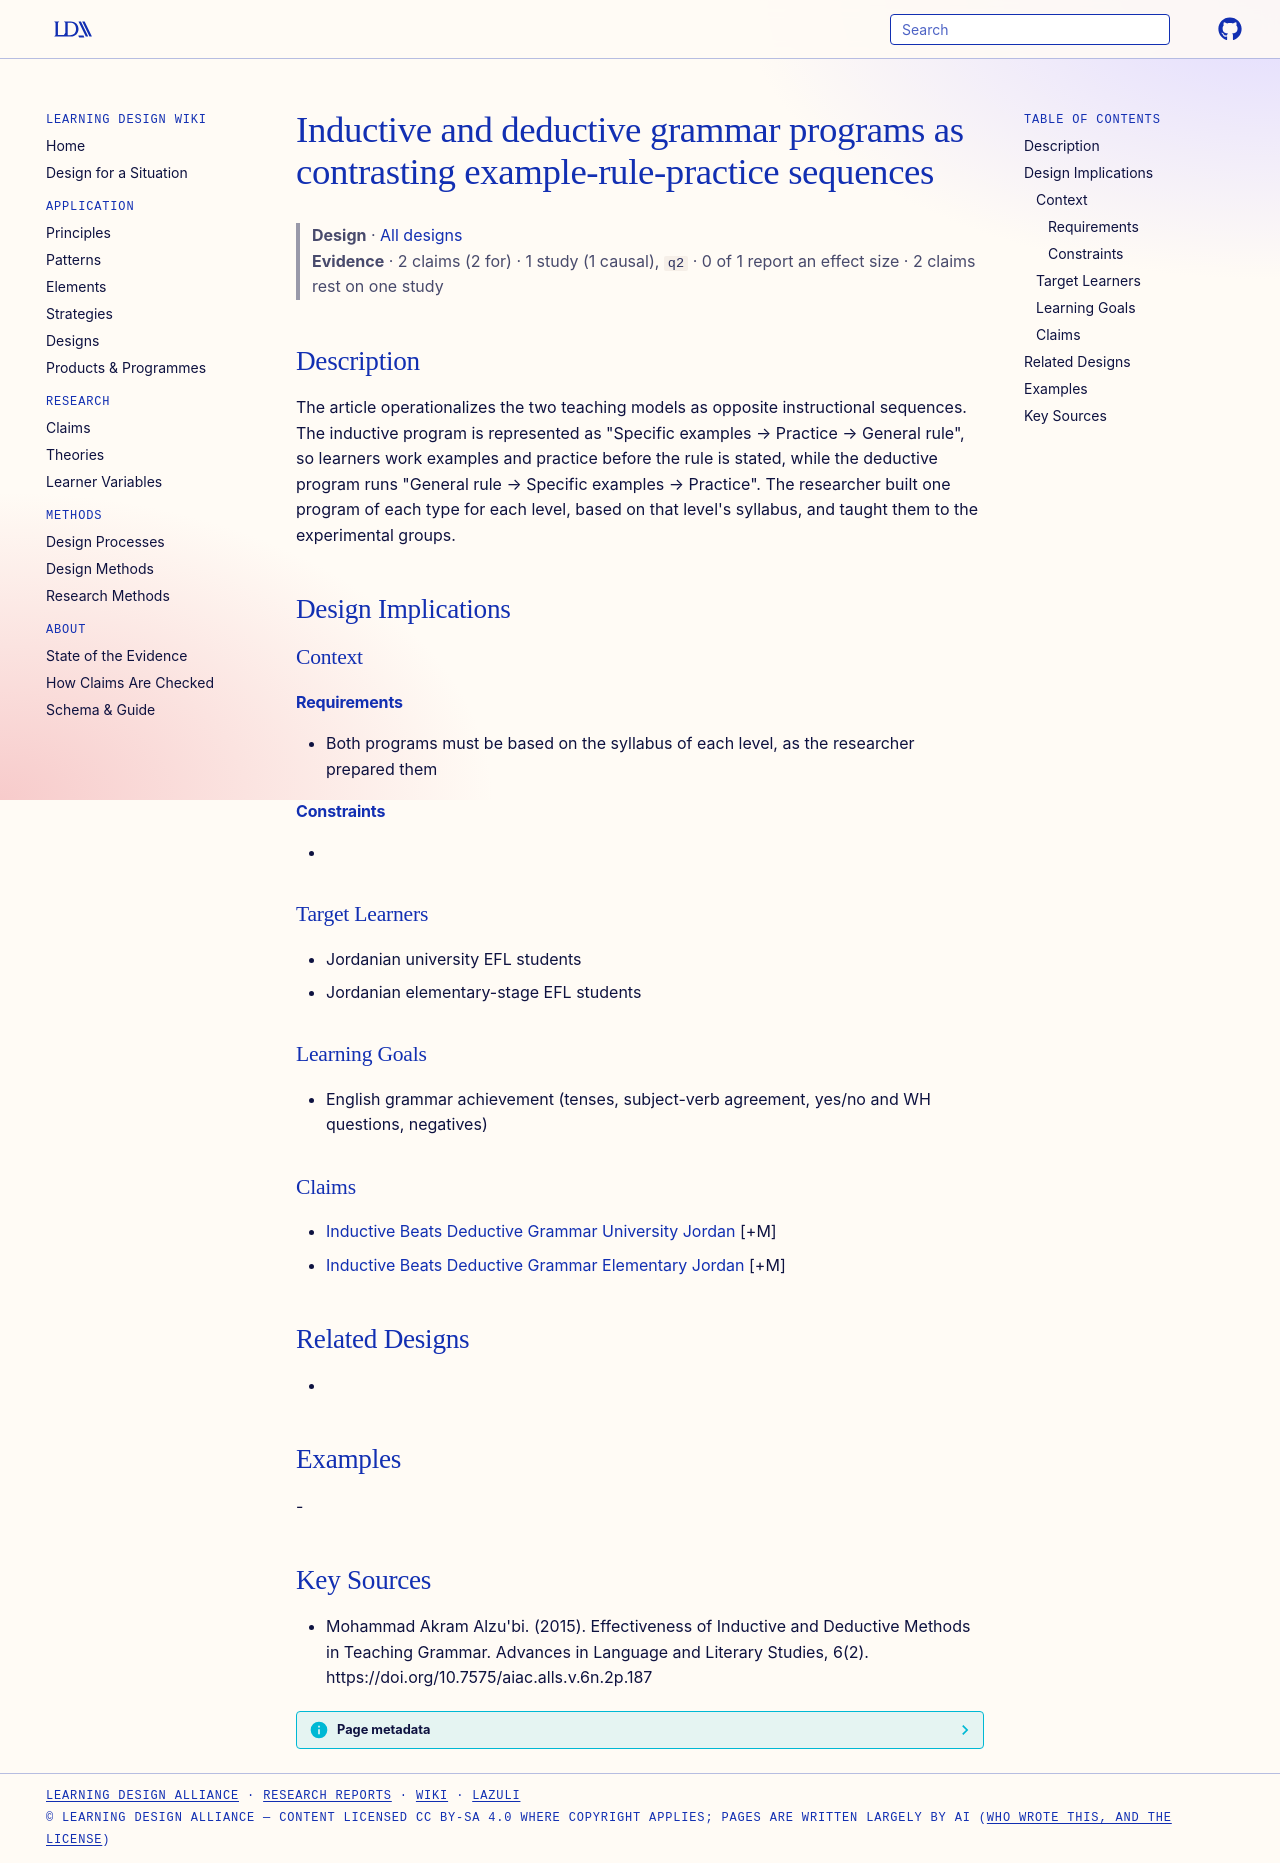

repository: Learning-Design-Alliance/learning-wiki · page: designs/inductive-deductive-grammar-sequence-pattern/index.html · generator: mkdocs

---
type: design
id: inductive-deductive-grammar-sequence-pattern
title: Inductive and deductive grammar programs as contrasting example-rule-practice sequences
description: The article operationalizes the two teaching models as opposite instructional sequences.
status: review
generated:
  by: "process:settle-candidates"
  at: 2026-11-03
sources:
  - id: mohammad-akram-alzubi-2015
    resource: "https://doi.org/10.7575/aiac.alls.v.6n.2p.187"
    title: "Mohammad Akram Alzu'bi. (2015). Effectiveness of Inductive and Deductive Methods in Teaching Grammar. Advances in Language and Literary Studies, 6(2). https://doi.org/10.7575/aiac.alls.v.6n.2p.187"
    author: "Mohammad Akram Alzu'bi"
---

# Inductive and deductive grammar programs as contrasting example-rule-practice sequences

> **Design** · [All designs](index.md)
> **Evidence** · 2 claims (2 for) · 1 study (1 causal), `q2` · 0 of 1 report an effect size · 2 claims rest on one study

## Description
The article operationalizes the two teaching models as opposite instructional sequences. The inductive program is represented as "Specific examples → Practice → General rule", so learners work examples and practice before the rule is stated, while the deductive program runs "General rule → Specific examples → Practice". The researcher built one program of each type for each level, based on that level's syllabus, and taught them to the experimental groups.

## Design Implications

### Context
#### Requirements
- Both programs must be based on the syllabus of each level, as the researcher prepared them
#### Constraints
- 

### Target Learners
- Jordanian university EFL students
- Jordanian elementary-stage EFL students

### Learning Goals
- English grammar achievement (tenses, subject-verb agreement, yes/no and WH questions, negatives)

### Claims
- [Inductive Beats Deductive Grammar University Jordan](../claims/inductive-beats-deductive-grammar-university-jordan.md) [+M]
- [Inductive Beats Deductive Grammar Elementary Jordan](../claims/inductive-beats-deductive-grammar-elementary-jordan.md) [+M]

## Related Designs
- 

## Examples
-

## Key Sources
- Mohammad Akram Alzu'bi. (2015). Effectiveness of Inductive and Deductive Methods in Teaching Grammar. Advances in Language and Literary Studies, 6(2). https://doi.org/10.7575/aiac.alls.v.6n.2p.187
